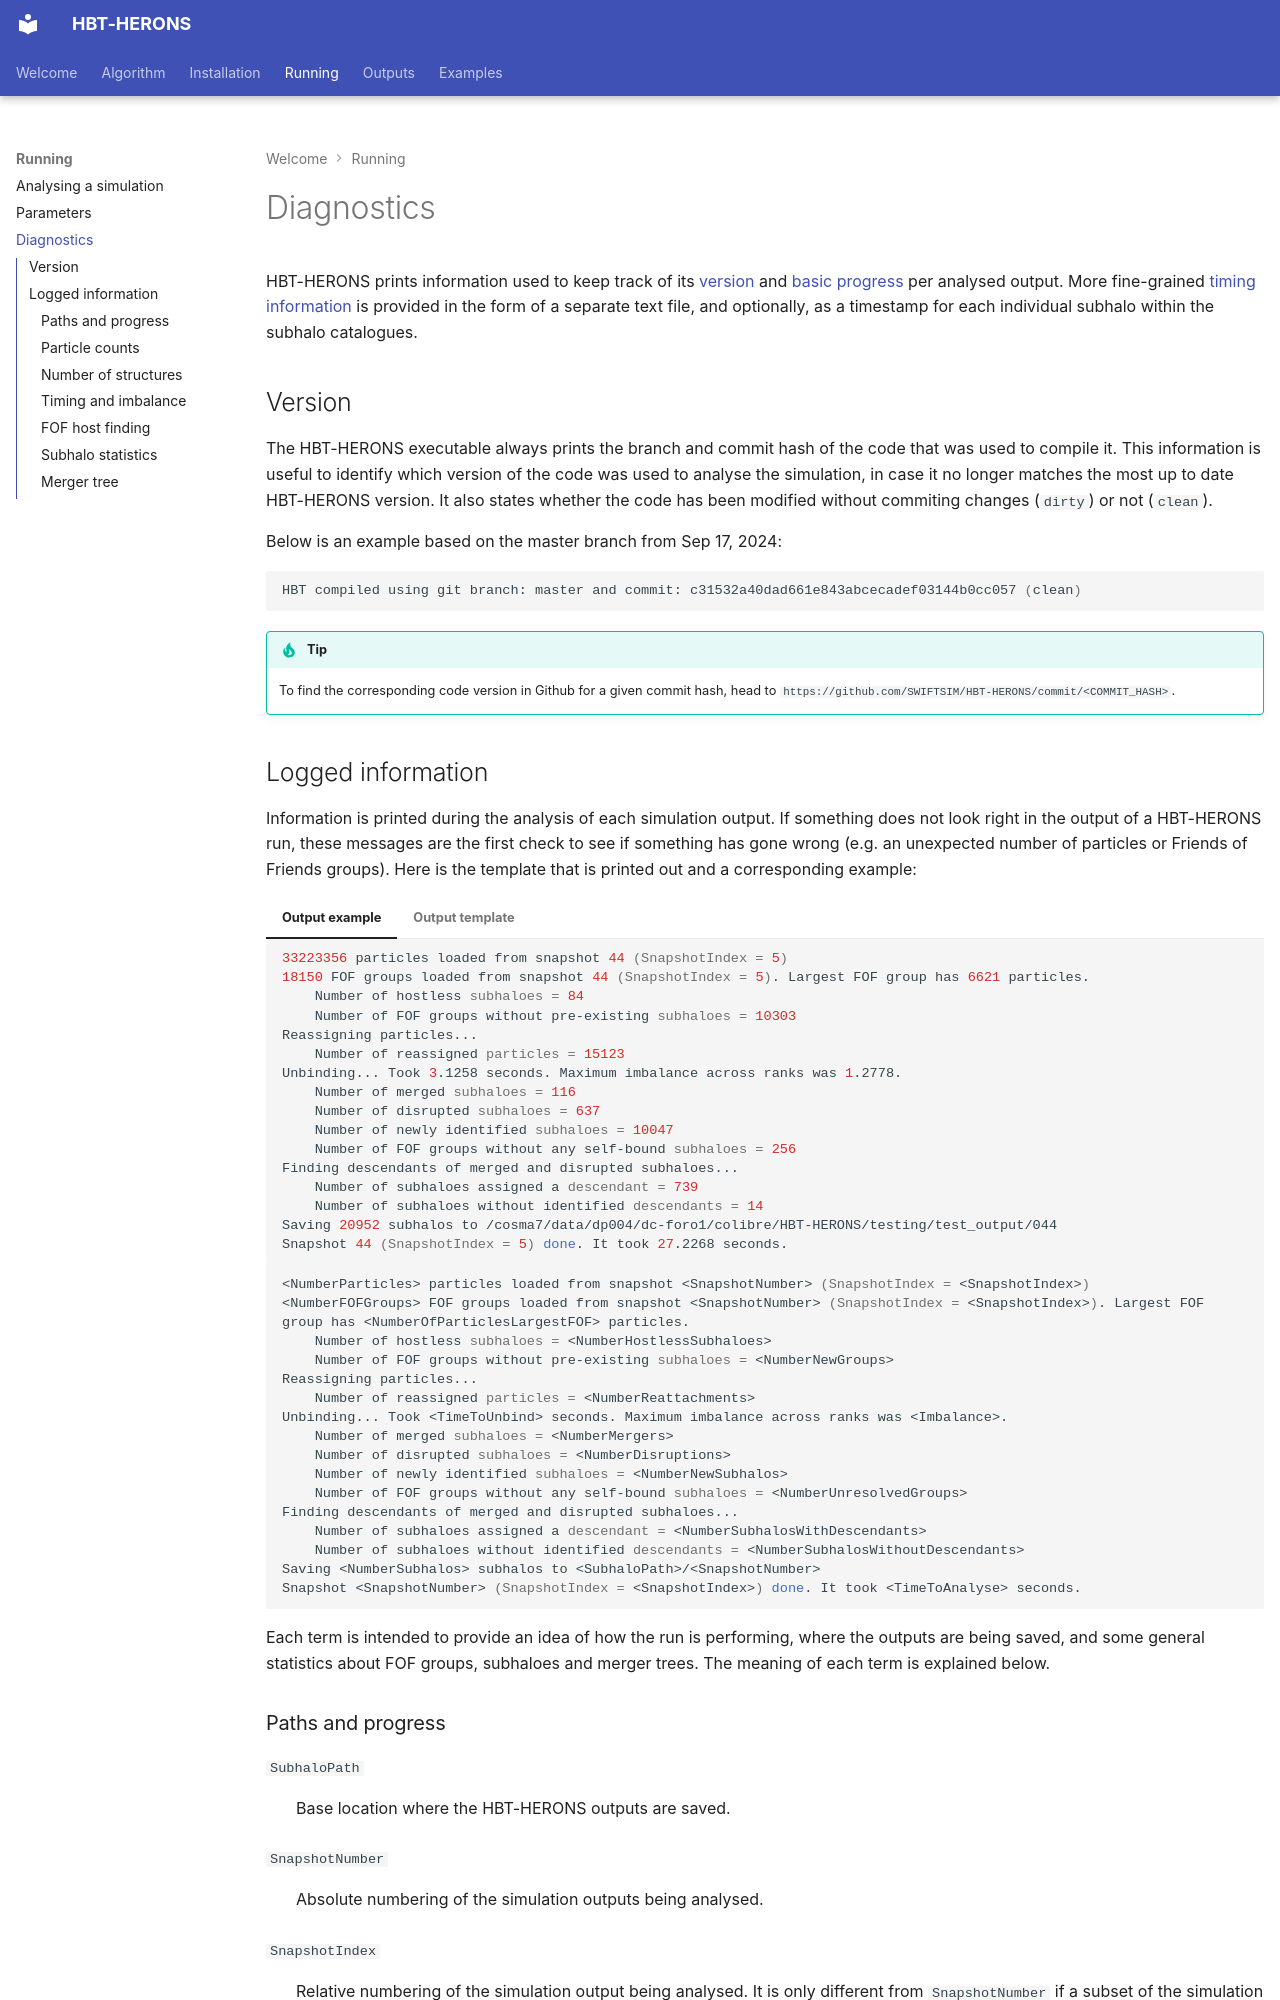

repository: SWIFTSIM/HBT-HERONS · page: running/diagnostics/index.html · generator: mkdocs

# Diagnostics

HBT-HERONS prints information used to keep track of its [version](#version) and [basic progress](#logged-information) per analysed output. More fine-grained [timing information](../outputs/timing.md) is provided in the form of a separate text file, and optionally, as a timestamp for each individual subhalo within the subhalo catalogues.

## Version

The HBT-HERONS executable always prints the branch and commit hash of the code that was used to compile it.
This information is useful to identify which version of the code was used
to analyse the simulation, in case it no longer matches the most up to date HBT-HERONS version.
It also states whether the code has been modified without commiting changes (`dirty`) or not (`clean`).

Below is an example based on the master branch from Sep 17, 2024:
```bash
HBT compiled using git branch: master and commit: c31532a40dad661e843abcecadef03144b0cc057 (clean)
```

!!! tip

    To find the corresponding code version in Github for a given commit hash, head to `https://github.com/SWIFTSIM/HBT-HERONS/commit/<COMMIT_HASH>`.
